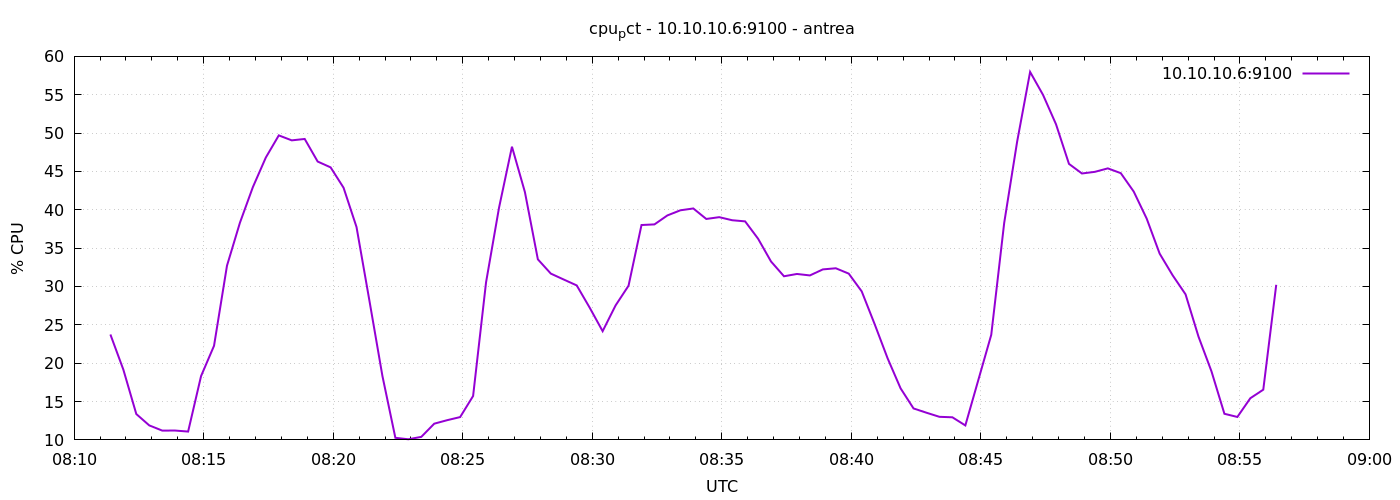

Source data for this figure (header and first rows):
1777968684	23.74285714285742
1777968714	19.16
1777968744	13.37
1777968774	11.89
1777968804	11.21
1777968834	11.22
1777968864	11.09
1777968894	18.32
1777968924	22.27
1777968954	32.71
1777968984	38.31
1777969014	42.96
1777969044	46.82
1777969074	49.7
1777969104	49.05
1777969134	49.23
1777969164	46.29
1777969194	45.53
1777969224	42.88
1777969254	37.75
1777969284	28.11
1777969314	18.33
1777969344	10.27
1777969374	10.08
1777969404	10.4
1777969434	12.11
1777969464	12.57
1777969494	12.98
1777969524	15.72
1777969554	30.54
1777969584	40.25
1777969614	48.22
1777969644	42.3
1777969674	33.54
1777969704	31.68
1777969734	30.9
1777969764	30.14
1777969794	27.24
1777969824	24.17
1777969854	27.53
1777969884	30.1
1777969914	38.01
1777969944	38.1
1777969974	39.27
1777970004	39.93
1777970034	40.17
1777970064	38.8
1777970094	39.04
1777970124	38.64
1777970154	38.49
1777970184	36.23
1777970214	33.26
1777970244	31.33
1777970274	31.63
1777970304	31.44
1777970334	32.23
1777970364	32.38
1777970394	31.68
1777970424	29.36
1777970454	25.09
1777970484	20.63
... 30 more rows
